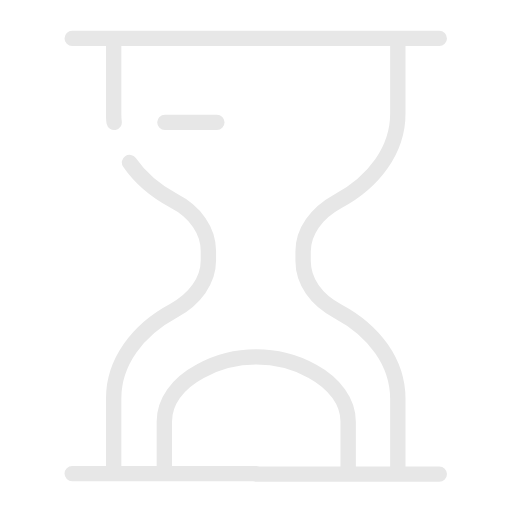
t = 0.00 s
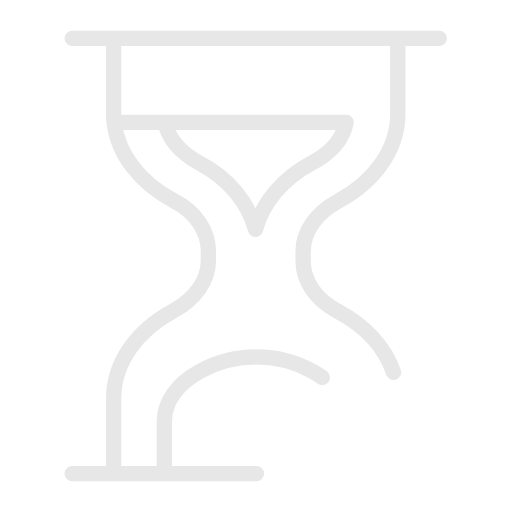
t = 4.17 s
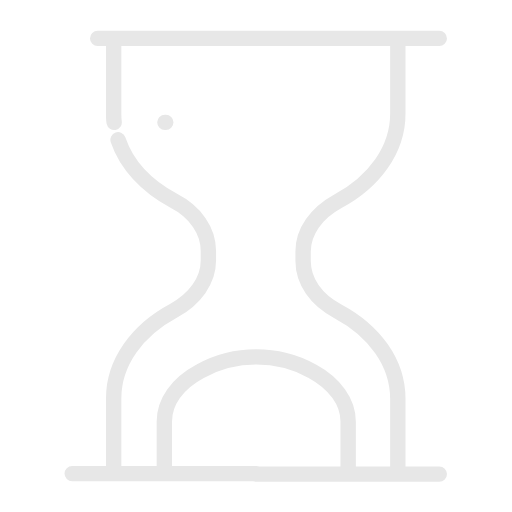
t = 8.33 s

The animated SVG that drew these frames (rendered in a browser with its animation timeline set to each time). Animation: 2 SMIL elements (animate=2); frames cover the first 8.33 s, repeats indefinitely.

<svg xmlns="http://www.w3.org/2000/svg" xmlns:xlink="http://www.w3.org/1999/xlink" style="shape-rendering: auto;" width="100px" height="100px" viewBox="0 0 100 100" preserveAspectRatio="xMidYMid"><path d="M14.1,7.5l8.1,0v14.7c0,0.6,0,1.2,0.1,1.7c-0.1-0.6-0.1-1.2-0.1-1.7V7.5c0,0,63.6,0,63.6,0h-8.1 c0,0,0,14.7,0,14.7c0,7-4.6,13.3-11.7,17.1c-4.2,2.3-6.8,5.9-6.8,9.8v1.9c0,3.9,2.5,7.6,6.8,9.8c7.1,3.8,11.7,10,11.7,17.1 c0,0,0,14.7,0,14.7h8.1h-8.1H50h18V82.3c0-3.8-2.6-7.4-7-9.8c-0.1,0-0.1-0.1-0.2-0.1c-6.6-3.6-14.9-3.6-21.5,0 c-0.1,0-0.1,0.1-0.2,0.1c-4.5,2.4-7,6-7,9.8l0,10.2h18c0,0-18,0-18,0H14.1l8.1,0V77.8c0-7,4.6-13.3,11.7-17.1 c4.2-2.3,6.8-5.9,6.8-9.8v-1.9c0-3.9-2.5-7.6-6.8-9.8c-6.5-3.5-10.9-9-11.6-15.3l9.9,0c0.7,3.1,3,5.9,6.8,8c5.7,3,9.5,7.7,10.9,12.9 c1.4-5.2,5.3-9.9,10.9-12.9c3.8-2,6.2-4.8,6.8-8H32.2" fill="none" stroke="#e7e7e7" stroke-width="3" stroke-linecap="round" stroke-linejoin="round"></path><animate attributeName="stroke-dasharray" keyTimes="0;1" values="480 100;480 110" dur="16.666666666666664s" repeatCount="indefinite"></animate><animate attributeName="stroke-dashoffset" keyTimes="0;1" values="0;-1180" dur="16.666666666666664s" repeatCount="indefinite"></animate></svg>
